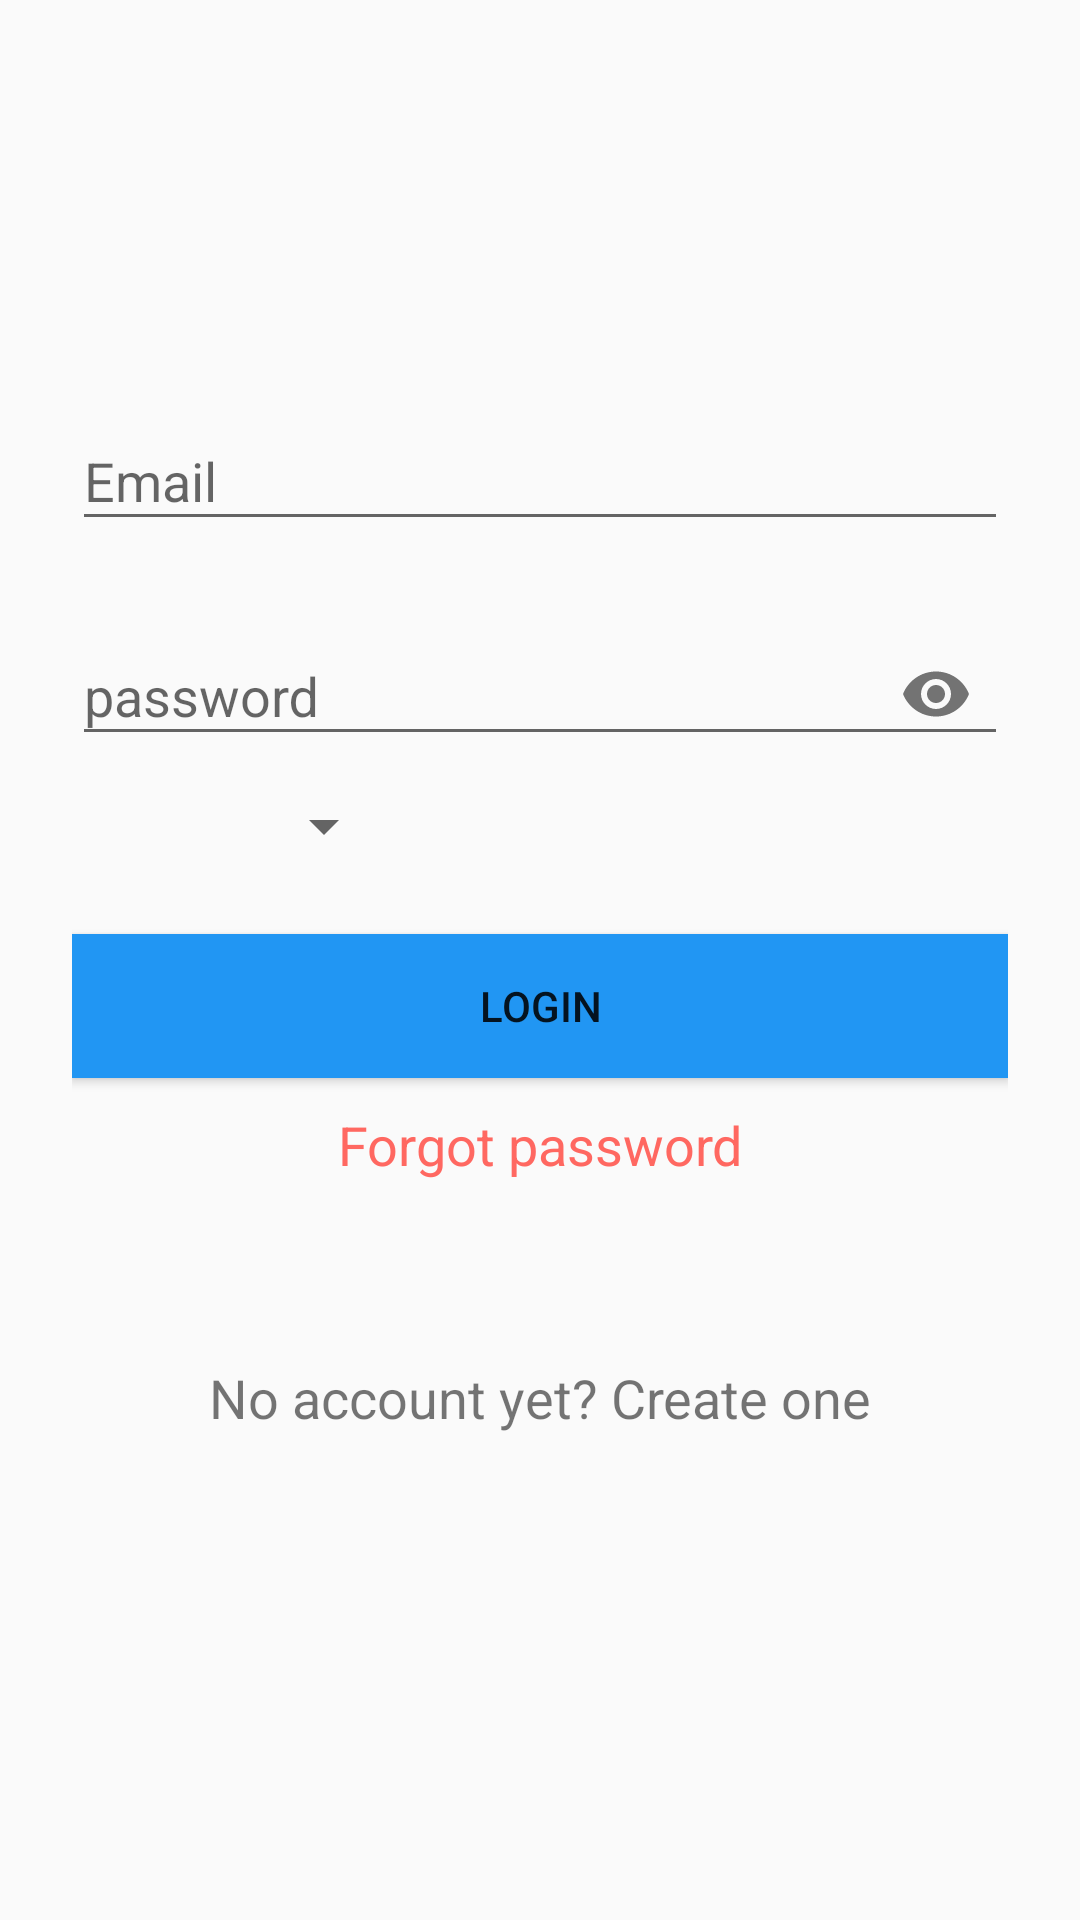

The Android layout XML behind this screen, and the referenced resources:
<!-- AndroidManifest.xml: activity theme AppTheme -->
<!-- res/layout/activity_login.xml -->
<?xml version="1.0" encoding="utf-8"?>
<ScrollView xmlns:android="http://schemas.android.com/apk/res/android"
    xmlns:app="http://schemas.android.com/apk/res-auto"
    xmlns:tools="http://schemas.android.com/tools"
    android:layout_width="fill_parent"
    android:layout_height="fill_parent"
    android:fitsSystemWindows="true">

    <LinearLayout
        android:layout_width="match_parent"
        android:layout_height="80dp"
        android:orientation="vertical"
        android:paddingLeft="24dp"
        android:paddingRight="24dp"
        android:paddingTop="24dp">

        <ImageView
            android:layout_width="wrap_content"
            android:layout_height="72dp"
            android:layout_gravity="center_horizontal"
            android:layout_marginBottom="24dp"
            android:src="@mipmap/ic_launcher"
            tools:ignore="ContentDescription" />


        
        <android.support.design.widget.TextInputLayout
            android:layout_width="match_parent"
            android:layout_height="wrap_content"
            android:layout_marginBottom="8dp"
            android:layout_marginTop="8dp">
            <EditText android:id="@+id/input_email"
                android:layout_width="match_parent"
                android:layout_height="wrap_content"
                android:hint="@string/email"
                android:inputType="textEmailAddress" />
        </android.support.design.widget.TextInputLayout>

        
        <android.support.design.widget.TextInputLayout
            android:layout_width="match_parent"
            android:layout_height="wrap_content"
            android:layout_marginBottom="8dp"
            android:layout_marginTop="8dp"
            app:passwordToggleEnabled="true">


            <EditText
                android:id="@+id/input_password"
                android:layout_width="match_parent"
                android:layout_height="wrap_content"
                android:focusableInTouchMode="true"
                android:hint="@string/password"
                android:imeOptions="actionUnspecified"
                android:inputType="textPassword"
                android:maxLines="1"
                android:textColor="@color/input_register" />

        </android.support.design.widget.TextInputLayout>

        <Spinner
            android:id="@+id/spinner"
            style="@style/Widget.AppCompat.Light.Spinner.DropDown.ActionBar"
            android:layout_width="wrap_content"
            android:layout_height="wrap_content"
            android:layout_marginLeft="60dp"
            android:gravity="center_vertical|center"
            android:paddingLeft="3dp"
            android:paddingRight="3dp"
            tools:ignore="RtlHardcoded" />


        <Button
            android:id="@+id/btn_login"
            android:layout_width="fill_parent"
            android:layout_height="wrap_content"
            android:layout_marginBottom="10dp"
            android:layout_marginTop="24dp"
            android:background="@color/btn_login_register"
            android:padding="12dp"
            android:text="@string/login"
            android:textColor="@color/common_google_signin_btn_text_dark_default" />

        <TextView
            android:id="@+id/txtforgot_pass"
            android:layout_width="match_parent"
            android:layout_height="wrap_content"
            android:gravity="center"
            android:text="@string/forgot_password"
            android:textColor="@color/btn_logut"
            android:textSize="18sp" />

        <TextView
            android:id="@+id/link_signup"
            android:layout_width="fill_parent"
            android:layout_height="wrap_content"
            android:layout_marginBottom="24dp"
            android:layout_marginTop="60dp"
            android:gravity="center"
            android:text="@string/no_account_yet_create_one"
            android:textSize="18sp" />
    </LinearLayout>
</ScrollView>
<!-- resources referenced by this layout -->
<resources>
  <color name="btn_login_register">#2196F3</color>
  <color name="btn_logut">#ff6861</color>
  <color name="input_register">#222222</color>
  <string name="email">Email</string>
  <string name="forgot_password">Forgot password</string>
  <string name="login">Login</string>
  <string name="no_account_yet_create_one">No account yet? Create one</string>
  <string name="password">password</string>
  <style name="AppTheme" parent="Theme.AppCompat.Light.DarkActionBar">
          
          <item name="windowNoTitle">true</item>
          <item name="colorPrimary">@color/colorPrimary</item>
          <item name="colorPrimaryDark">@color/colorPrimaryDark</item>
          <item name="colorAccent">@color/colorAccent</item>
      </style>
  <color name="colorPrimary">#52bcdd</color>
  <color name="colorPrimaryDark">#2196F3</color>
  <color name="colorAccent">#03A9F4</color>
</resources>
